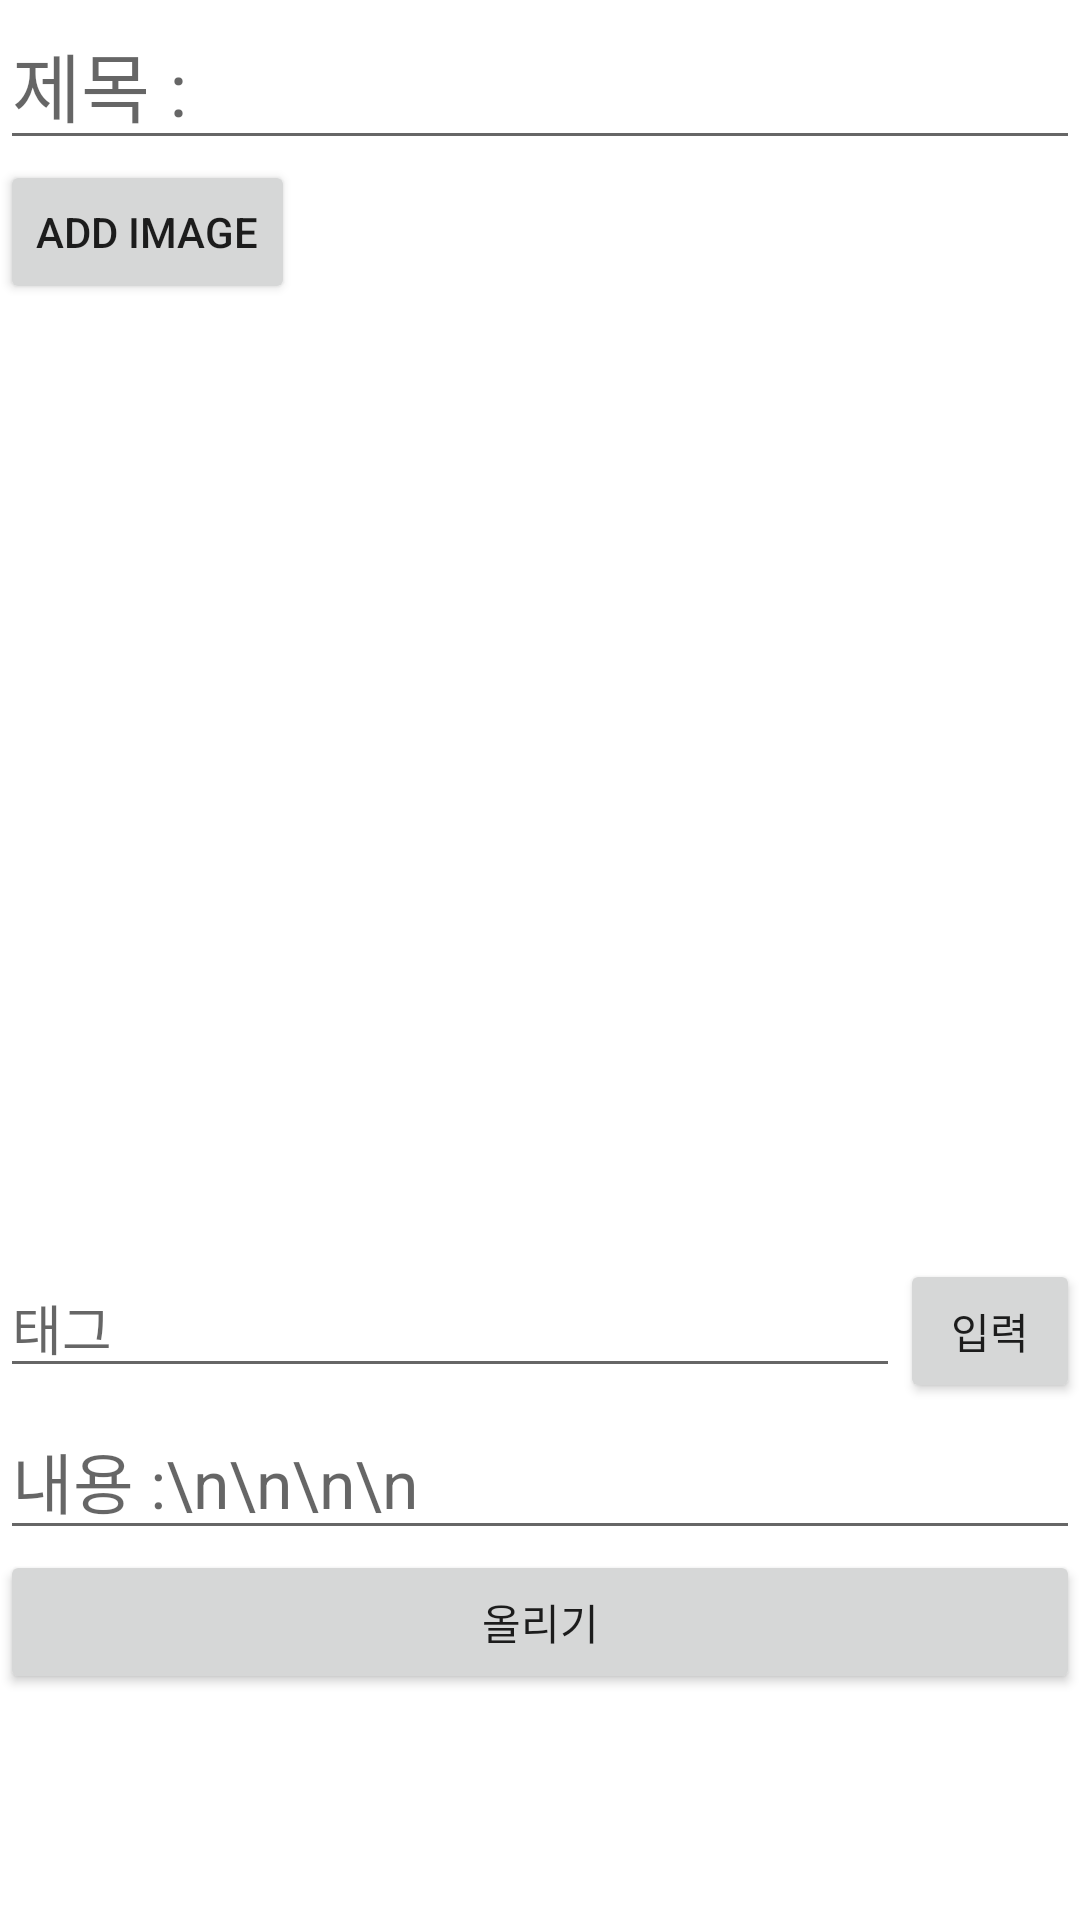

Here is an Android app screen rendered from its layout file. Give the layout XML and the strings, colors and styles it references.
<!-- AndroidManifest.xml: application theme Theme.UpcycleCommunity -->
<!-- res/layout/community2_upload.xml -->
<?xml version="1.0" encoding="utf-8"?>
<LinearLayout
    xmlns:android="http://schemas.android.com/apk/res/android"
    xmlns:app="http://schemas.android.com/apk/res-auto"
    android:layout_width="match_parent"
    android:layout_height="match_parent"
    android:orientation="vertical" >
    <ScrollView
        android:layout_width="match_parent"
        android:layout_height="match_parent">
        <LinearLayout
            android:layout_width="match_parent"
            android:layout_height="match_parent"
            android:orientation="vertical">
            <EditText
                android:id="@+id/community2_upload_title"
                android:layout_width="match_parent"
                android:layout_height="wrap_content"
                android:hint="제목 : "
                android:textSize="25sp"/>
            <LinearLayout
                android:layout_width="match_parent"
                android:layout_height="wrap_content"
                android:orientation="horizontal">
                <Button
                    android:id="@+id/btn_addimage"
                    android:layout_width="wrap_content"
                    android:layout_height="wrap_content"
                    android:layout_alignParentRight="true"
                    android:text="Add Image" />
            </LinearLayout>
            <LinearLayout
                android:id="@+id/page_mark"
                android:orientation="horizontal"
                android:layout_width="match_parent"
                android:layout_height="30dp"
                android:gravity="center" />
            <androidx.constraintlayout.widget.ConstraintLayout
                android:layout_width="match_parent"
                android:layout_height="wrap_content"
                android:layout_gravity="center">
                <androidx.viewpager.widget.ViewPager
                    android:id="@+id/view_pager"
                    android:layout_width="0dp"
                    android:layout_height="0dp"
                    app:layout_constraintHorizontal_bias="0.5"
                    app:layout_constraintWidth_percent="0.8"
                    app:layout_constraintDimensionRatio="1"
                    app:layout_constraintTop_toTopOf="parent"
                    app:layout_constraintBottom_toBottomOf="parent"
                    app:layout_constraintLeft_toLeftOf="parent"
                    app:layout_constraintRight_toRightOf="parent"/>
                <ImageView
                    android:id="@+id/community2_upload_noImage"
                    android:layout_width="0dp"
                    android:layout_height="0dp"
                    android:src="@drawable/no_image_icon"
                    app:layout_constraintHorizontal_bias="0.5"
                    app:layout_constraintWidth_percent="0.8"
                    app:layout_constraintDimensionRatio="1"
                    app:layout_constraintTop_toTopOf="parent"
                    app:layout_constraintBottom_toBottomOf="parent"
                    app:layout_constraintLeft_toLeftOf="parent"
                    app:layout_constraintRight_toRightOf="parent"/>
            </androidx.constraintlayout.widget.ConstraintLayout>
            <LinearLayout
                android:layout_width="match_parent"
                android:layout_height="wrap_content"
                android:orientation="horizontal">
                <EditText
                    android:id="@+id/et_tagInput2"
                    android:layout_width="0dp"
                    android:layout_height="wrap_content"
                    android:layout_weight="5"
                    android:ems="10"
                    android:hint="태그"
                    android:inputType="textPersonName" />
                <Button
                    android:layout_width="0dp"
                    android:layout_height="wrap_content"
                    android:layout_weight="1"
                    android:text="입력"
                    android:id="@+id/btn_tagInput2"/>
            </LinearLayout>
            <HorizontalScrollView
                android:layout_width="match_parent"
                android:layout_height="wrap_content">
                <LinearLayout
                    android:id="@+id/tagLayout2"
                    android:layout_width="wrap_content"
                    android:layout_height="wrap_content"
                    android:orientation="horizontal" />
            </HorizontalScrollView>

            <EditText
                android:id="@+id/community2_upload_content"
                android:layout_width="match_parent"
                android:layout_height="wrap_content"
                android:hint="내용 :\n\n\n\n"
                android:textSize="22sp"
                />

            <LinearLayout
                android:layout_width="match_parent"
                android:layout_height="wrap_content">
                <Button
                    android:id="@+id/btn_community2_upload"
                    android:layout_width="match_parent"
                    android:layout_height="wrap_content"
                    android:text="올리기">
                </Button>
            </LinearLayout>

        </LinearLayout>
    </ScrollView>

</LinearLayout>
<!-- resources referenced by this layout -->
<resources>
  <style name="Theme.UpcycleCommunity" parent="Theme.MaterialComponents.DayNight.DarkActionBar">
          
          <item name="colorPrimary">@color/UpCycle_Green</item>
          <item name="colorPrimaryVariant">@color/UpCycle_Green_Variation</item>
          <item name="colorOnPrimary">@color/white</item>
          
          <item name="colorSecondary">@color/teal_200</item>
          <item name="colorSecondaryVariant">@color/teal_700</item>
          <item name="colorOnSecondary">@color/black</item>
          
          <item name="android:statusBarColor" tools:targetApi="l">?attr/colorPrimaryVariant</item>
          
      </style>
  <color name="UpCycle_Green">#56CD7D</color>
  <color name="UpCycle_Green_Variation">#FF30BC71</color>
  <color name="white">#FFFFFFFF</color>
  <color name="teal_200">#9903DAC5</color>
  <color name="teal_700">#99018786</color>
  <color name="black">#FF000000</color>
</resources>
